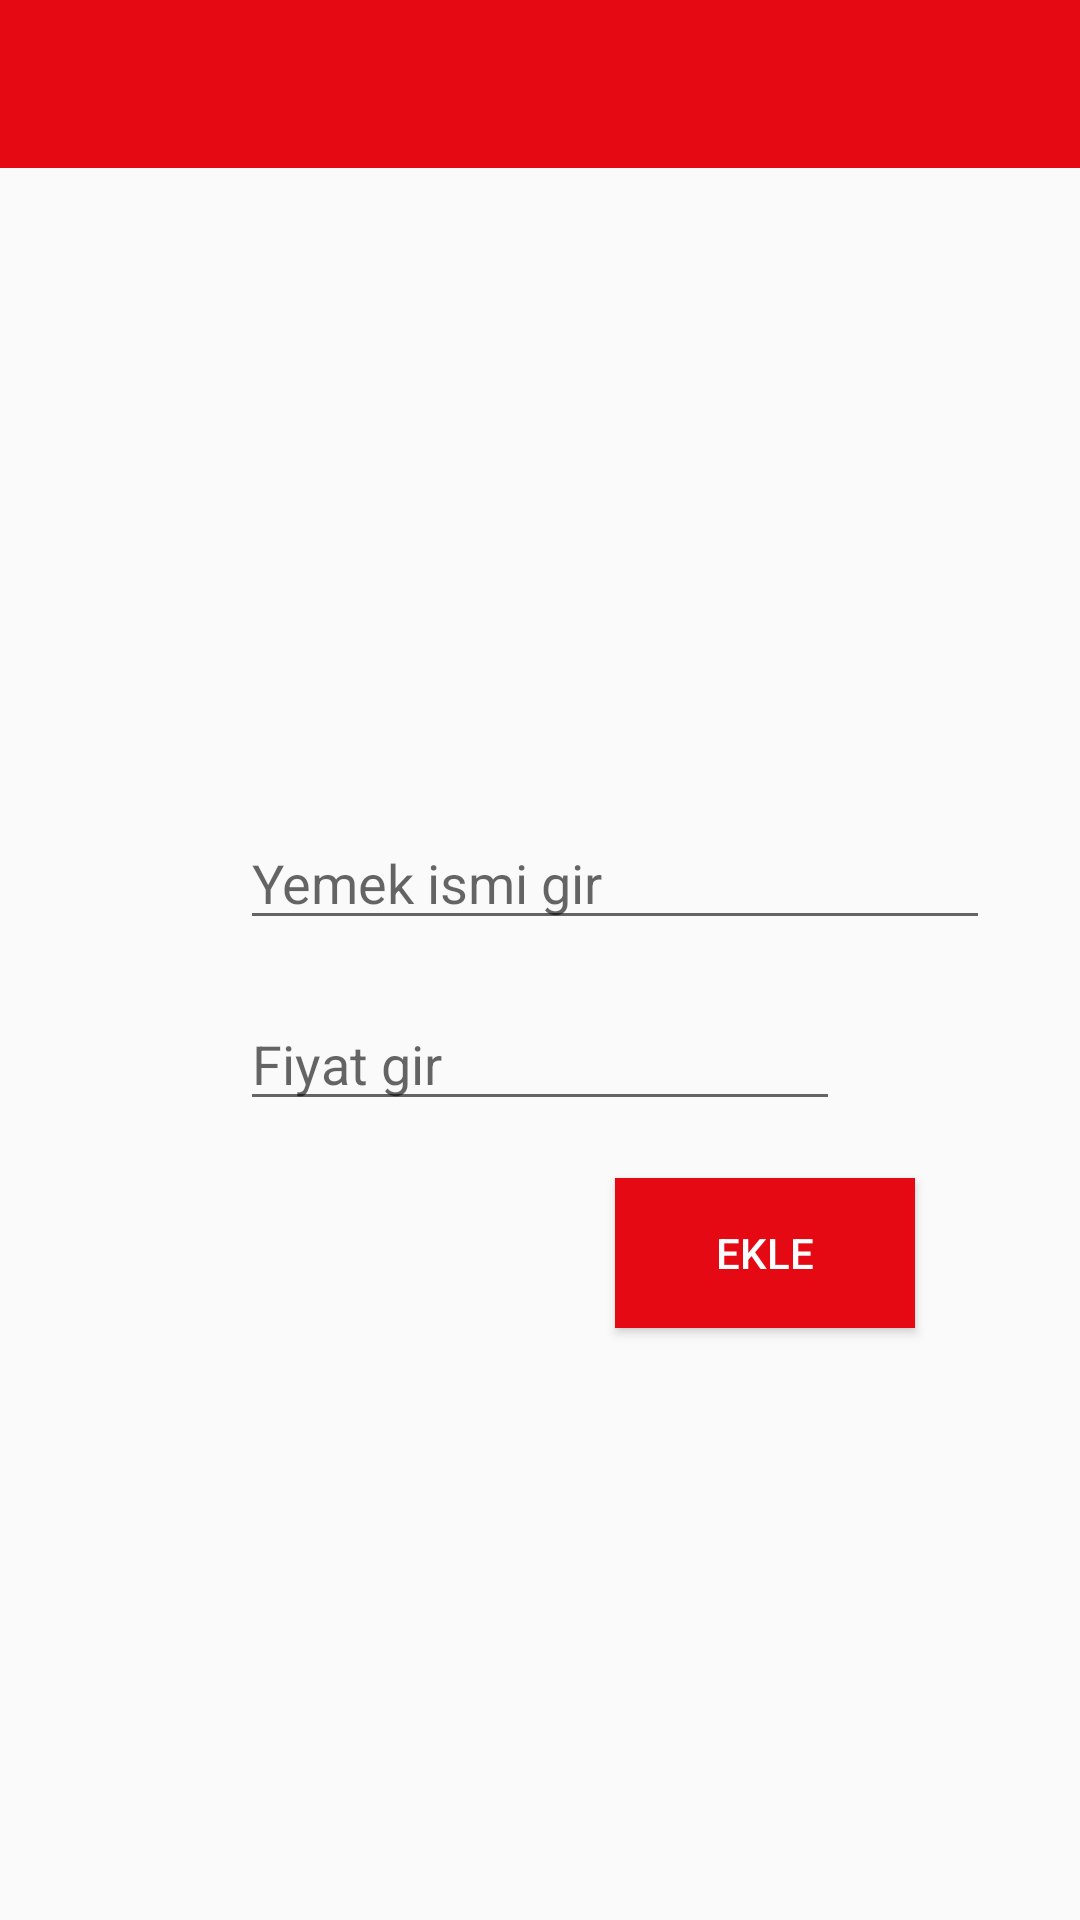

Layout XML and referenced resources for this Android screen:
<!-- AndroidManifest.xml: application theme AppTheme -->
<!-- res/layout/activity_urun_ekle.xml -->
<?xml version="1.0" encoding="utf-8"?>
<androidx.constraintlayout.widget.ConstraintLayout xmlns:android="http://schemas.android.com/apk/res/android"
    xmlns:app="http://schemas.android.com/apk/res-auto"
    xmlns:tools="http://schemas.android.com/tools"
    android:layout_width="match_parent"
    android:layout_height="match_parent"
    tools:context=".UrunEkle">

    <include
        android:id="@+id/actionbarYemekEkle"
        layout="@layout/actionbar_app"
        app:layout_constraintStart_toStartOf="parent"
        app:layout_constraintTop_toTopOf="parent" />

    <Button
        android:id="@+id/yemekekle_btn"
        android:layout_width="100dp"
        android:layout_height="50dp"
        android:layout_marginStart="230dp"
        android:layout_marginLeft="230dp"
        android:layout_marginTop="19dp"
        android:layout_marginEnd="80dp"
        android:layout_marginRight="80dp"
        android:background="@color/red"
        android:text="Ekle"
        android:textColor="#FFFFFF"
        app:layout_constraintEnd_toEndOf="parent"
        app:layout_constraintStart_toStartOf="parent"
        app:layout_constraintTop_toBottomOf="@+id/editTextYemekFiyatekle" />

    <EditText
        android:id="@+id/editTextYemekekle"
        android:layout_width="250dp"
        android:layout_height="wrap_content"
        android:layout_marginStart="80dp"
        android:layout_marginLeft="80dp"
        android:layout_marginTop="216dp"
        android:layout_marginEnd="80dp"
        android:layout_marginRight="80dp"
        android:ems="10"
        android:hint="Yemek ismi gir"
        android:inputType="textPersonName"
        app:layout_constraintEnd_toEndOf="parent"
        app:layout_constraintHorizontal_bias="0.0"
        app:layout_constraintStart_toStartOf="parent"
        app:layout_constraintTop_toBottomOf="@+id/actionbarYemekEkle" />

    <EditText
        android:id="@+id/editTextYemekFiyatekle"
        android:layout_width="200dp"
        android:layout_height="wrap_content"
        android:layout_marginStart="80dp"
        android:layout_marginLeft="80dp"
        android:layout_marginTop="19dp"
        android:ems="10"
        android:hint="Fiyat gir"
        android:inputType="textPersonName"
        app:layout_constraintStart_toStartOf="parent"
        app:layout_constraintTop_toBottomOf="@+id/editTextYemekekle" />

    <TextView
        android:id="@+id/textView7"
        android:layout_width="wrap_content"
        android:layout_height="wrap_content"
        android:layout_marginStart="17dp"
        android:layout_marginLeft="17dp"
        android:layout_marginTop="19dp"
        android:layout_marginEnd="80dp"
        android:layout_marginRight="80dp"
        android:text="TL"
        android:textSize="30sp"
        app:layout_constraintEnd_toEndOf="parent"
        app:layout_constraintStart_toEndOf="@+id/editTextYemekFiyatekle"
        app:layout_constraintTop_toBottomOf="@+id/editTextYemekekle" />

</androidx.constraintlayout.widget.ConstraintLayout>
<!-- res/layout/actionbar_app.xml (included above) -->
<?xml version="1.0" encoding="utf-8"?>
<androidx.appcompat.widget.Toolbar xmlns:android="http://schemas.android.com/apk/res/android"

   android:id="@+id/panelActionbar"
    android:layout_width="match_parent"
    android:layout_height="wrap_content"
    android:background="@color/red"
    android:theme="@style/Base.ThemeOverlay.AppCompat.Dark.ActionBar"

    >

</androidx.appcompat.widget.Toolbar>
<!-- resources referenced by this layout -->
<resources>
  <color name="red">#e50914</color>
  <style name="AppTheme" parent="Theme.AppCompat.Light.NoActionBar">
          
          <item name="colorPrimary">@color/colorPrimary</item>
          <item name="colorPrimaryDark">@color/redkoyu</item>
          <item name="colorAccent">@color/colorAccent</item>
      </style>
  <color name="colorPrimary">#c80914</color>
  <color name="redkoyu">#c80914</color>
  <color name="colorAccent">#D81B60</color>
</resources>
